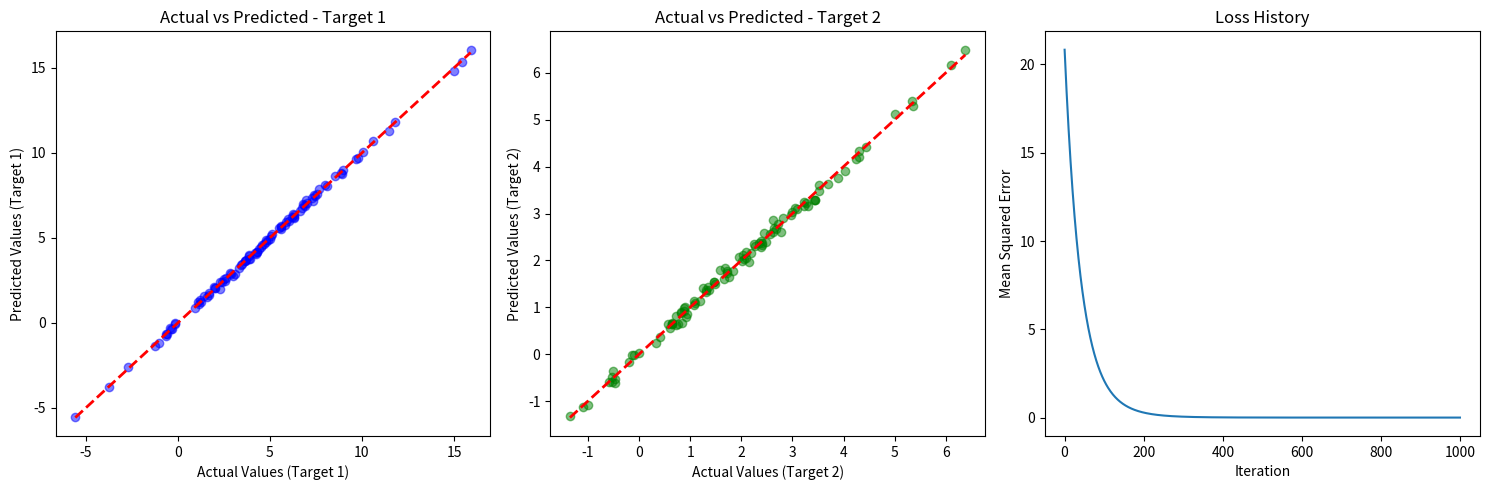

Here is the Python script that generated this plot:
import numpy as np
import matplotlib.pyplot as plt


class LeastSquaresGD:
    def __init__(self, learning_rate=0.01, n_iterations=1000):
        self.learning_rate = learning_rate
        self.n_iterations = n_iterations
        self.weights = None
        self.bias = None
        self.loss_history = []

    def fit(self, X, y):
        # Initialize parameters
        n_samples, n_features = X.shape
        _, n_targets = y.shape
        self.weights = np.zeros((n_features, n_targets))
        self.bias = np.zeros((1, n_targets))

        # Gradient descent
        for _ in range(self.n_iterations):
            # Forward pass
            y_predicted = self.predict(X)

            # Compute gradients
            dw = (1 / n_samples) * X.T @ (y_predicted - y)
            db = (1 / n_samples) * np.sum(y_predicted - y, axis=0, keepdims=True)

            # Update parameters
            self.weights -= self.learning_rate * dw
            self.bias -= self.learning_rate * db

            # Compute and store loss
            loss = np.mean((y_predicted - y) ** 2)
            self.loss_history.append(loss)

    def predict(self, X):
        return X @ self.weights + self.bias


# Generate sample data with 3 features and 2 target variables
np.random.seed(42)
n_samples = 100
n_features = 3
n_targets = 2

# Generate X with 3 features
X = np.random.randn(n_samples, n_features)

# True parameters (weights and biases)
true_weights = np.array(
    [
        [2.0, 1.0],  # weights for feature 1
        [-1.0, 0.5],  # weights for feature 2
        [3.0, -1.0],  # weights for feature 3
    ]
)
true_bias = np.array([[4.0, 2.0]])

# Generate y with 2 target variables using the true parameters
y = X @ true_weights + true_bias + np.random.randn(n_samples, n_targets) * 0.1

# Create and train the model
model = LeastSquaresGD(learning_rate=0.01, n_iterations=1000)
model.fit(X, y)

# Make predictions on training data
y_pred = model.predict(X)

# Plotting
plt.figure(figsize=(15, 5))

# Plot actual vs predicted for first target variable
plt.subplot(1, 3, 1)
plt.scatter(y[:, 0], y_pred[:, 0], color="blue", alpha=0.5)
plt.plot([y[:, 0].min(), y[:, 0].max()], [y[:, 0].min(), y[:, 0].max()], "r--", lw=2)
plt.xlabel("Actual Values (Target 1)")
plt.ylabel("Predicted Values (Target 1)")
plt.title("Actual vs Predicted - Target 1")

# Plot actual vs predicted for second target variable
plt.subplot(1, 3, 2)
plt.scatter(y[:, 1], y_pred[:, 1], color="green", alpha=0.5)
plt.plot([y[:, 1].min(), y[:, 1].max()], [y[:, 1].min(), y[:, 1].max()], "r--", lw=2)
plt.xlabel("Actual Values (Target 2)")
plt.ylabel("Predicted Values (Target 2)")
plt.title("Actual vs Predicted - Target 2")

# Plot the loss history
plt.subplot(1, 3, 3)
plt.plot(model.loss_history)
plt.xlabel("Iteration")
plt.ylabel("Mean Squared Error")
plt.title("Loss History")

plt.tight_layout()
plt.show()

# Print the learned parameters
print("True weights:")
print(true_weights)
print("\nLearned weights:")
print(model.weights)
print("\nTrue bias:")
print(true_bias)
print("\nLearned bias:")
print(model.bias)
